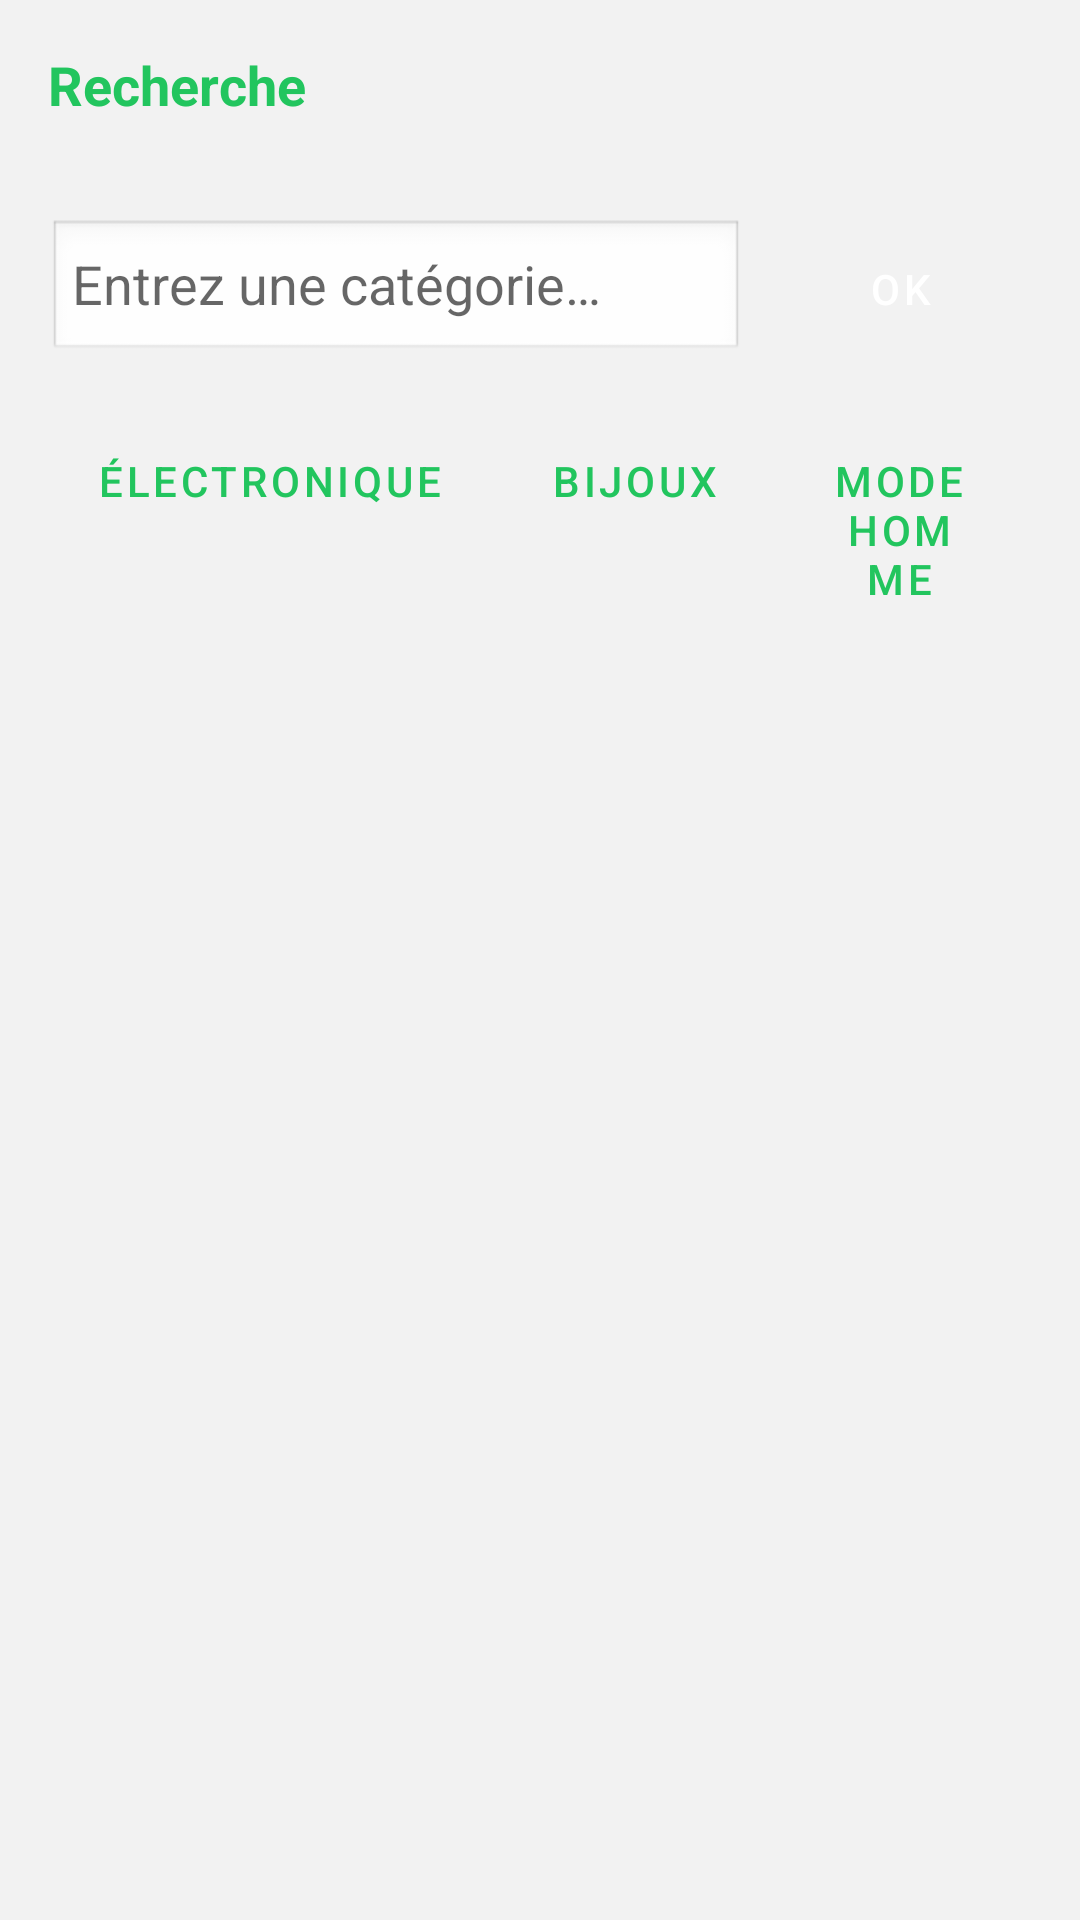

Layout XML and referenced resources for this Android screen:
<!-- AndroidManifest.xml: application theme Theme.ShopMa -->
<!-- res/layout/activity_recherche.xml -->
<?xml version="1.0" encoding="utf-8"?>
<LinearLayout xmlns:android="http://schemas.android.com/apk/res/android"
    android:layout_width="match_parent"
    android:layout_height="match_parent"
    android:background="@color/background"
    android:orientation="vertical">

    <FrameLayout
        android:id="@+id/container_header"
        android:layout_width="match_parent"
        android:layout_height="wrap_content" />

    <TextView
        android:layout_width="match_parent"
        android:layout_height="wrap_content"
        android:padding="@dimen/margin_medium"
        android:text="@string/title_recherche"
        android:textColor="@color/primary"
        android:textSize="@dimen/text_large"
        android:textStyle="bold" />

    
    <LinearLayout
        android:layout_width="match_parent"
        android:layout_height="wrap_content"
        android:orientation="horizontal"
        android:padding="@dimen/margin_medium">

        <EditText
            android:id="@+id/et_search"
            android:layout_width="0dp"
            android:layout_height="wrap_content"
            android:layout_weight="1"
            android:hint="@string/hint_recherche"
            android:inputType="text"
            android:background="@android:drawable/edit_text"
            android:paddingStart="@dimen/field_padding_small"
            android:paddingEnd="@dimen/field_padding_small" />

        <Button
            android:id="@+id/btn_search"
            android:layout_width="wrap_content"
            android:layout_height="wrap_content"
            android:layout_marginStart="@dimen/margin_small"
            android:text="@string/btn_ok"
            style="@style/ShopMa.Button" />

    </LinearLayout>

    
    <LinearLayout
        android:layout_width="match_parent"
        android:layout_height="wrap_content"
        android:orientation="horizontal"
        android:paddingStart="@dimen/margin_medium"
        android:paddingEnd="@dimen/margin_medium"
        android:paddingBottom="@dimen/margin_small">

        <Button android:id="@+id/chip_electronics" android:layout_width="wrap_content"
            android:layout_height="wrap_content" android:text="@string/card_electronics"
            android:layout_marginEnd="@dimen/margin_xsmall"
            style="@style/Widget.MaterialComponents.Button.OutlinedButton" />
        <Button android:id="@+id/chip_jewelery" android:layout_width="wrap_content"
            android:layout_height="wrap_content" android:text="@string/card_jewelery"
            android:layout_marginEnd="@dimen/margin_xsmall"
            style="@style/Widget.MaterialComponents.Button.OutlinedButton" />
        <Button android:id="@+id/chip_mens" android:layout_width="wrap_content"
            android:layout_height="wrap_content" android:text="@string/card_mens"
            android:layout_marginEnd="@dimen/margin_xsmall"
            style="@style/Widget.MaterialComponents.Button.OutlinedButton" />
        <Button android:id="@+id/chip_womens" android:layout_width="wrap_content"
            android:layout_height="wrap_content" android:text="@string/card_womens"
            style="@style/Widget.MaterialComponents.Button.OutlinedButton" />

    </LinearLayout>

    <TextView
        android:id="@+id/tv_aucun_resultat"
        android:layout_width="match_parent"
        android:layout_height="wrap_content"
        android:gravity="center"
        android:padding="@dimen/margin_large"
        android:text="@string/aucun_resultat"
        android:textColor="@color/text_secondary"
        android:visibility="gone" />

    <ListView
        android:id="@+id/lv_resultats"
        android:layout_width="match_parent"
        android:layout_height="0dp"
        android:layout_weight="1"
        android:divider="@color/divider"
        android:dividerHeight="@dimen/divider_height" />

</LinearLayout>
<!-- resources referenced by this layout -->
<resources>
  <color name="background">#F2F2F2</color>
  <color name="divider">#E2E8F0</color>
  <color name="primary">#22C55E</color>
  <color name="text_secondary">#6B7280</color>
  <dimen name="divider_height">1dp</dimen>
  <dimen name="field_padding_small">8dp</dimen>
  <dimen name="margin_large">24dp</dimen>
  <dimen name="margin_medium">16dp</dimen>
  <dimen name="margin_small">8dp</dimen>
  <dimen name="margin_xsmall">4dp</dimen>
  <dimen name="text_large">18sp</dimen>
  <string name="aucun_resultat">Aucun résultat trouvé.</string>
  <string name="btn_ok">OK</string>
  <string name="card_electronics">Électronique</string>
  <string name="card_jewelery">Bijoux</string>
  <string name="card_mens">Mode Homme</string>
  <string name="card_womens">Mode Femme</string>
  <string name="hint_recherche">Entrez une catégorie…</string>
  <string name="title_recherche">Recherche</string>
  <style name="ShopMa.Button" parent="Widget.MaterialComponents.Button">
          <item name="android:backgroundTint">@color/btn_primary</item>
          <item name="android:textColor">@color/white</item>
          <item name="cornerRadius">@dimen/btn_corner_radius</item>
          <item name="android:minHeight">@dimen/btn_height</item>
      </style>
  <style name="Theme.ShopMa" parent="Theme.MaterialComponents.Light.NoActionBar">
          <item name="colorPrimary">@color/primary</item>
          <item name="colorPrimaryDark">@color/primary_dark</item>
          <item name="colorAccent">@color/accent</item>
          <item name="android:windowBackground">@color/background</item>
          <item name="android:statusBarColor">@color/primary_dark</item>
      </style>
  <color name="btn_primary">#22C55E</color>
  <color name="white">#FFFFFF</color>
  <dimen name="btn_corner_radius">8dp</dimen>
  <dimen name="btn_height">48dp</dimen>
  <color name="primary_dark">#16A34A</color>
  <color name="accent">#FF6F00</color>
</resources>
